Labelled photos from "corn_leaf_diseases", an image-classification folder in Zekken23/Dataset-skripsi-corn-disease. The possible labels are: common rust, corn leaf blight, gray leaf spot, insects damage.

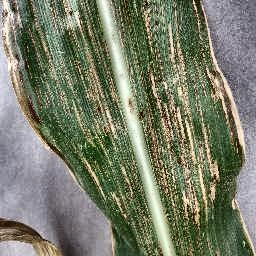
Label: gray leaf spot

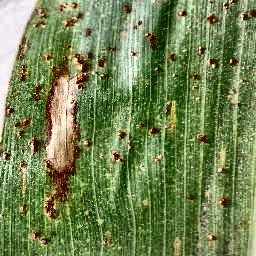
Label: corn leaf blight

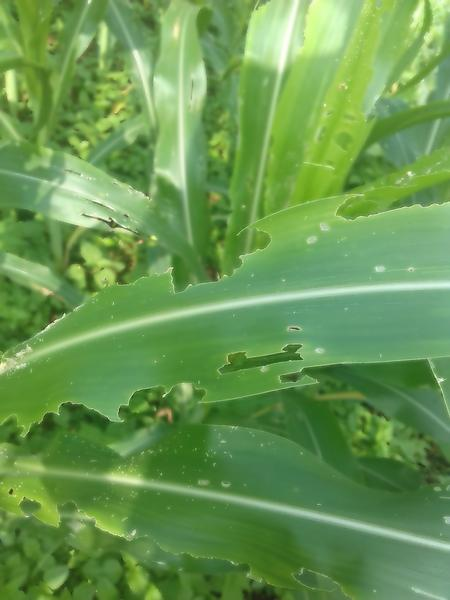
Label: insects damage

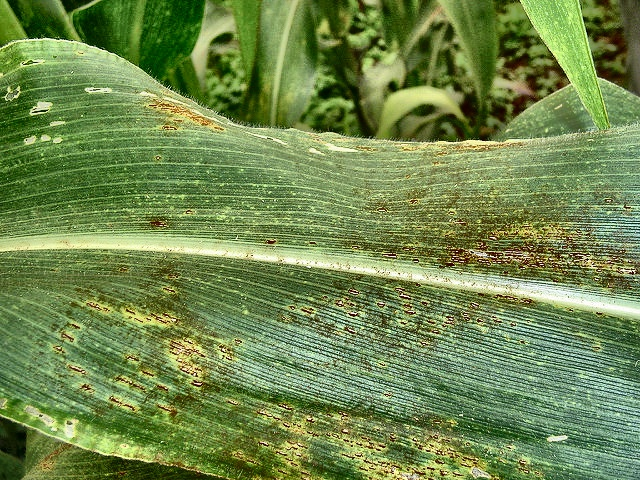
Label: common rust

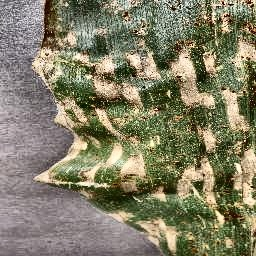
Label: gray leaf spot

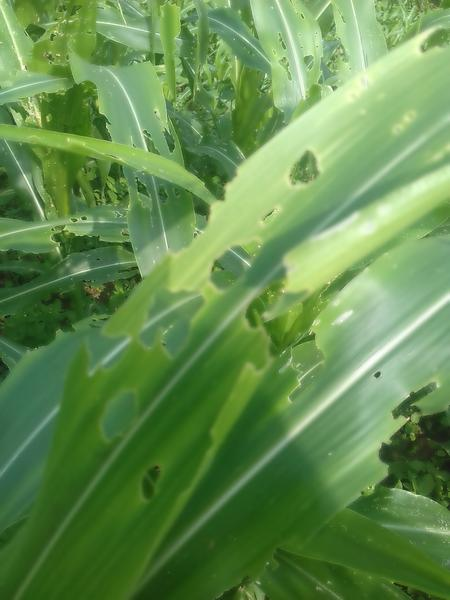
Label: insects damage
